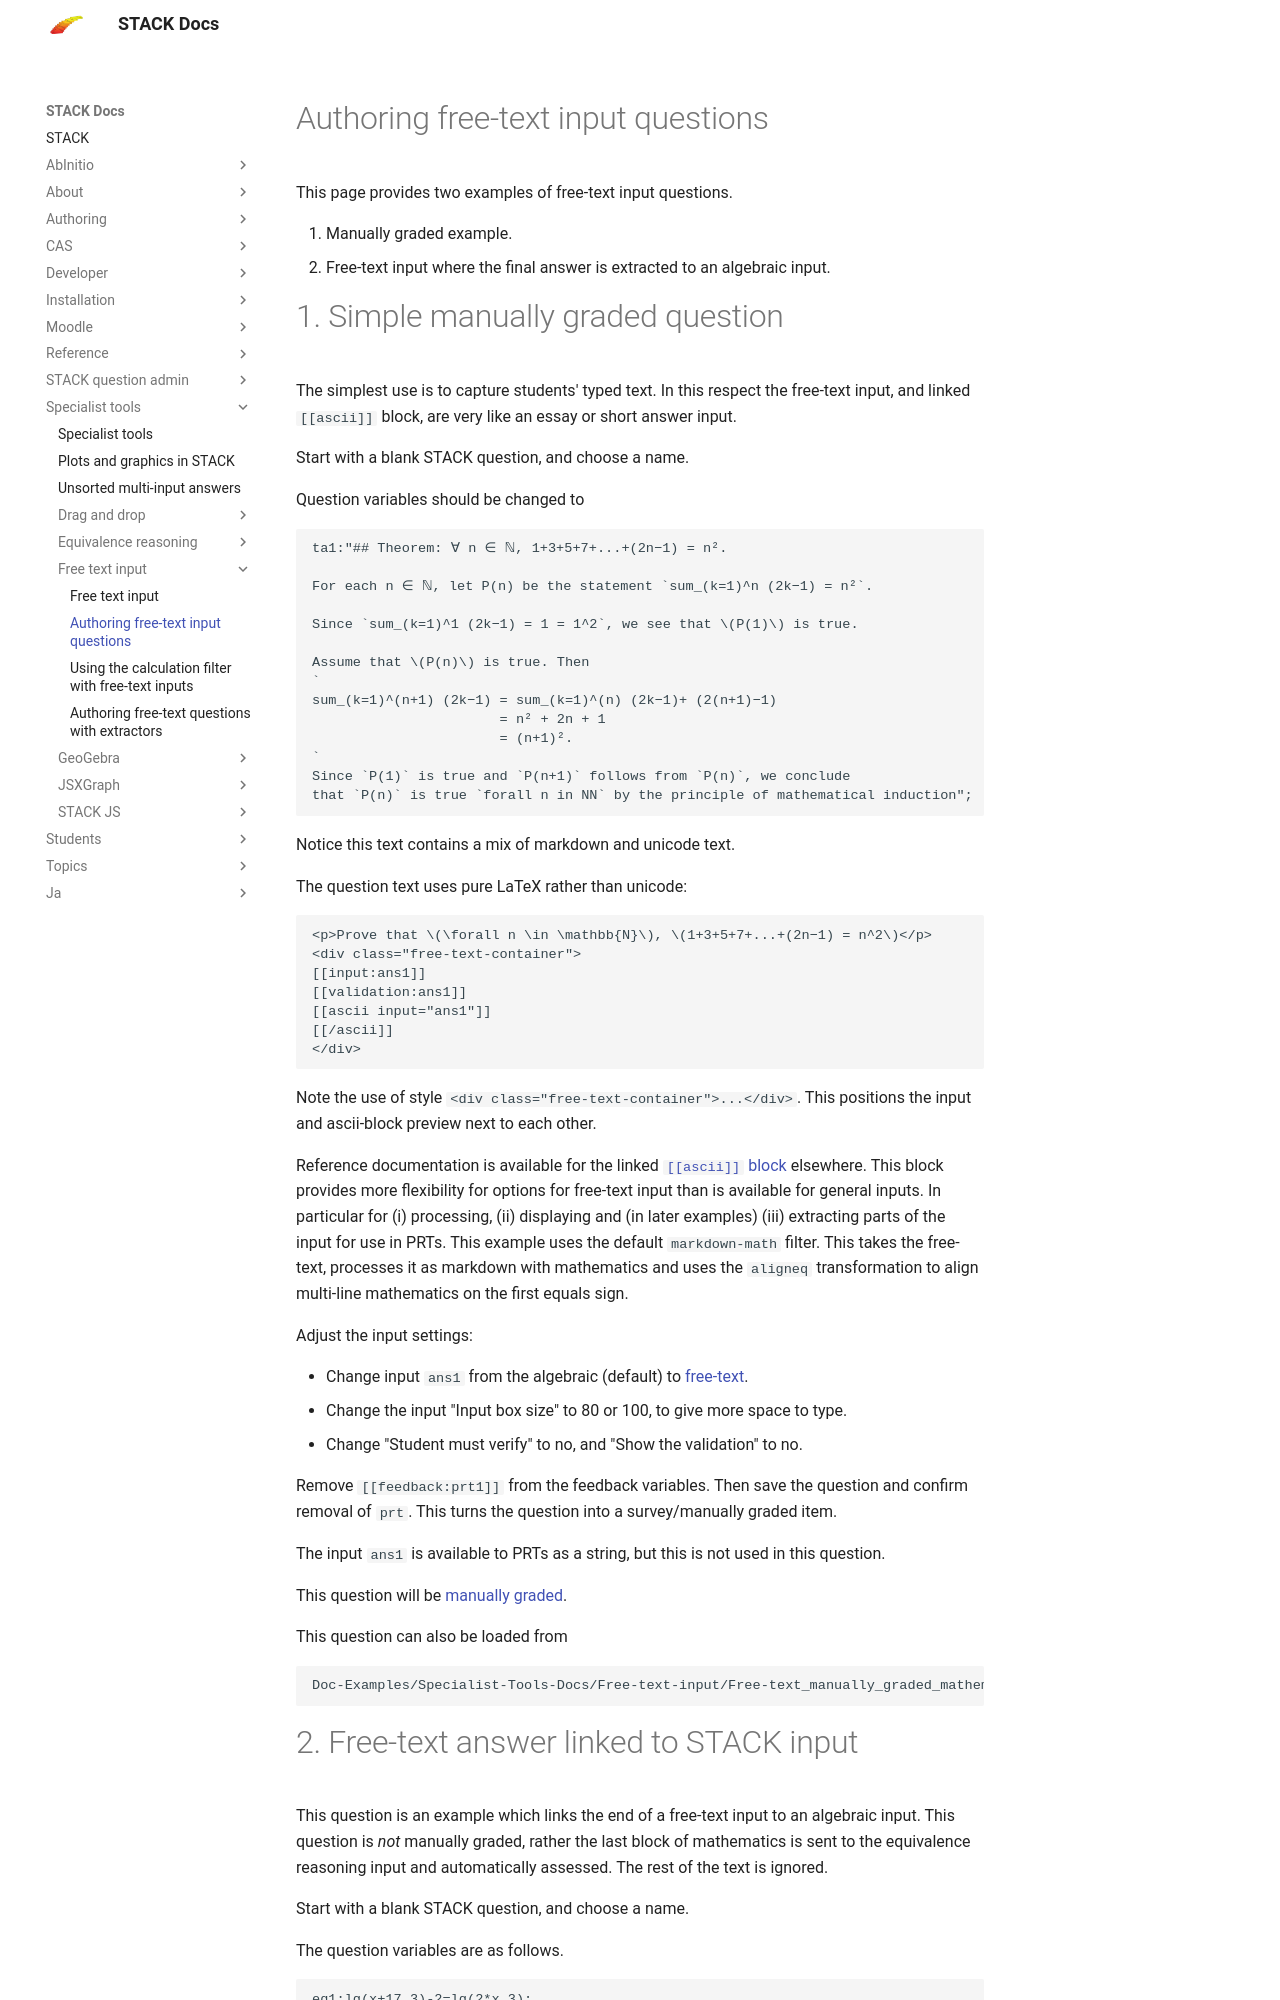

repository: maths/moodle-qtype_stack · page: en/Specialist_tools/Free_text_input/Authoring/index.html · generator: mkdocs

# Authoring free-text input questions

This page provides two examples of free-text input questions.

1. Manually graded example.
2. Free-text input where the final answer is extracted to an algebraic input.

# 1. Simple manually graded question

The simplest use is to capture students' typed text.  In this respect the free-text input, and linked `[[ascii]]` block, are very like an essay or short answer input.

Start with a blank STACK question, and choose a name.

Question variables should be changed to 

```
ta1:"## Theorem: ∀ n ∈ ℕ, 1+3+5+7+...+(2n−1) = n².

For each n ∈ ℕ, let P(n) be the statement `sum_(k=1)^n (2k−1) = n²`.

Since `sum_(k=1)^1 (2k−1) = 1 = 1^2`, we see that \(P(1)\) is true.

Assume that \(P(n)\) is true. Then  
`
sum_(k=1)^(n+1) (2k−1) = sum_(k=1)^(n) (2k−1)+ (2(n+1)−1)
                       = n² + 2n + 1
                       = (n+1)².
`
Since `P(1)` is true and `P(n+1)` follows from `P(n)`, we conclude
that `P(n)` is true `forall n in NN` by the principle of mathematical induction";
```

Notice this text contains a mix of markdown and unicode text.

The question text uses pure LaTeX rather than unicode:

```
<p>Prove that \(\forall n \in \mathbb{N}\), \(1+3+5+7+...+(2n−1) = n^2\)</p>
<div class="free-text-container">
[[input:ans1]]
[[validation:ans1]]
[[ascii input="ans1"]]
[[/ascii]]
</div>
```

Note the use of style `<div class="free-text-container">...</div>`.  This positions the input and ascii-block preview next to each other.

Reference documentation is available for the linked [`[[ascii]]` block](../../Authoring/Question_blocks/ASCII.md) elsewhere.  This block provides more flexibility for options for free-text input than is available for general inputs.  In particular for (i) processing, (ii) displaying and (in later examples) (iii) extracting parts of the input for use in PRTs.  This example uses the default `markdown-math` filter.  This takes the free-text, processes it as markdown with mathematics and uses the `aligneq` transformation to align multi-line mathematics on the first equals sign.

Adjust the input settings:

* Change input `ans1` from the algebraic (default) to [free-text](../../Authoring/Inputs/Text_input.md).
* Change the input "Input box size" to 80 or 100, to give more space to type.
* Change "Student must verify" to no, and "Show the validation" to no.

Remove `[[feedback:prt1]]` from the feedback variables.  Then save the question and confirm removal of `prt`.  This turns the question into a survey/manually graded item.

The input `ans1` is available to PRTs as a string, but this is not used in this question.

This question will be [manually graded](../../Moodle/Semi-automatic_Marking.md).  

This question can also be loaded from 

    Doc-Examples/Specialist-Tools-Docs/Free-text-input/Free-text_manually_graded_mathematical_proof.xml
